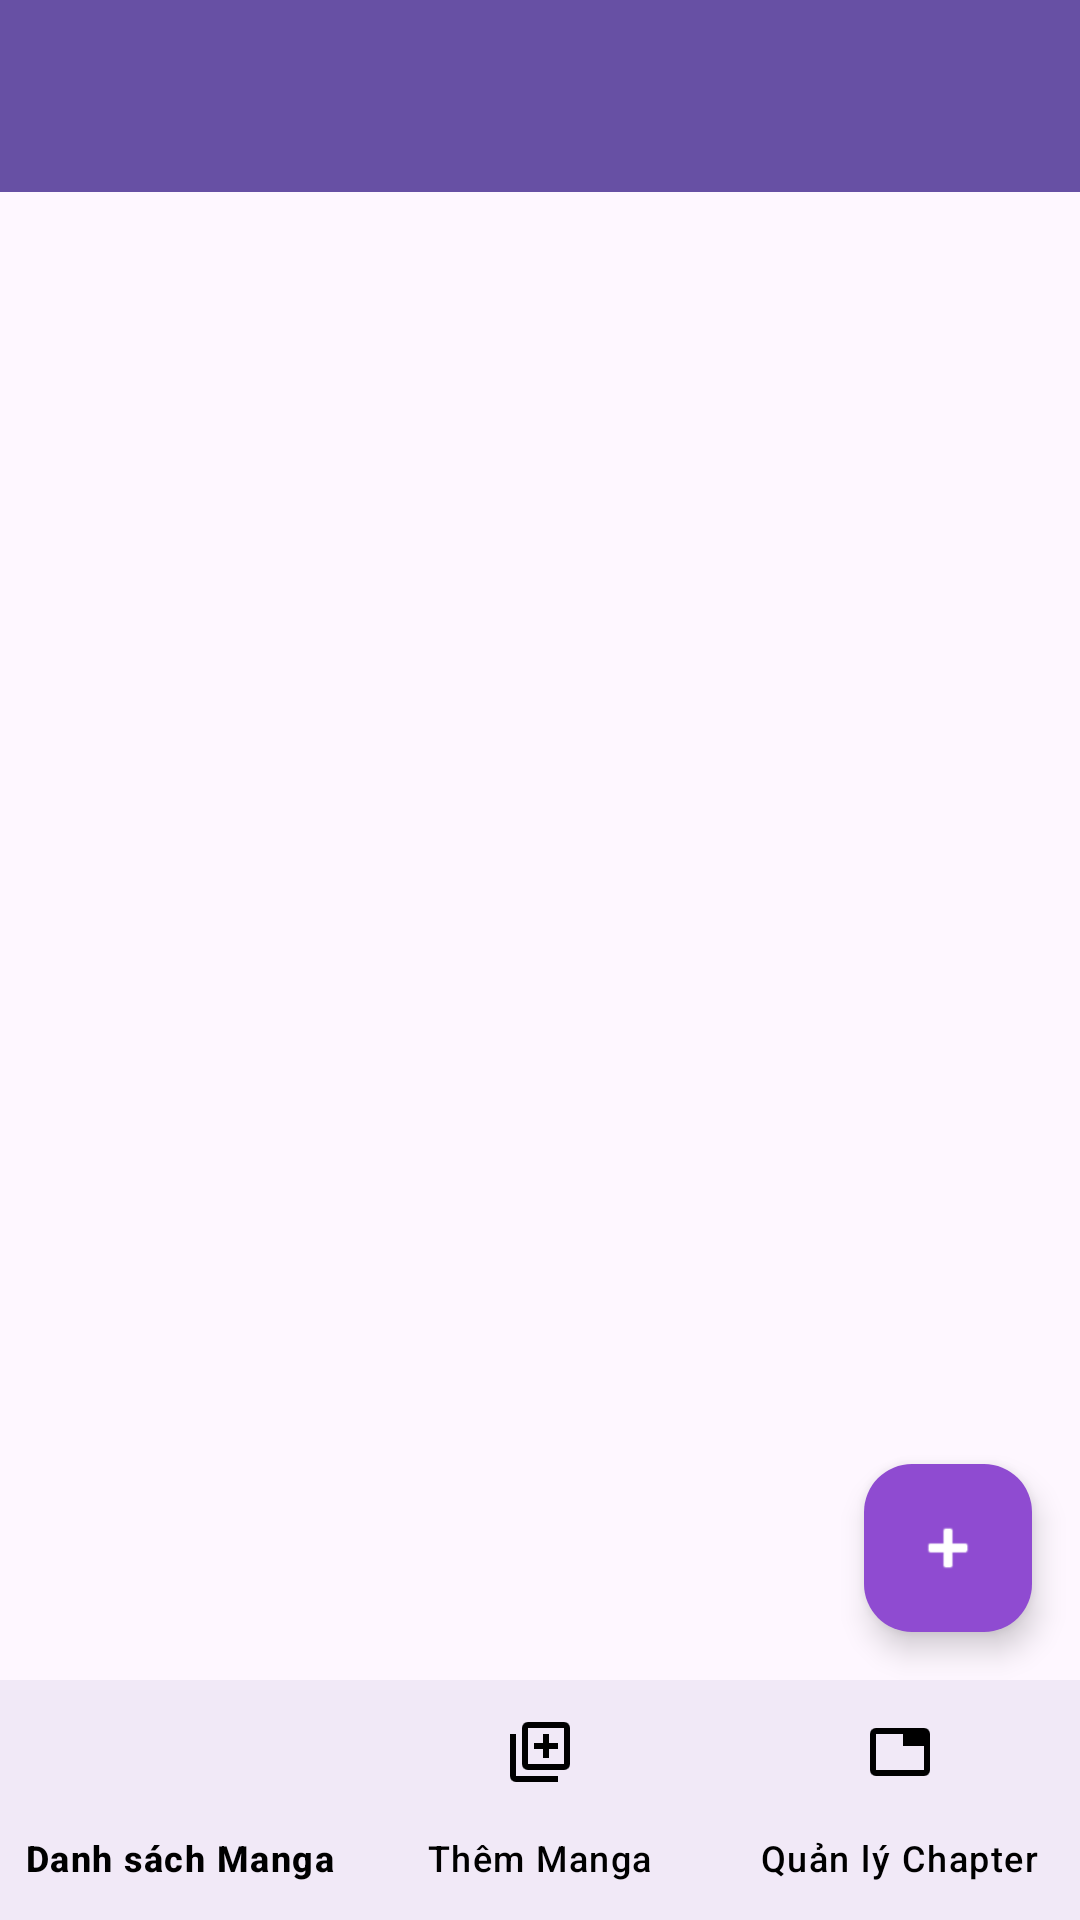

This screen was rendered from an Android layout file. Write that file and the resources it references.
<!-- AndroidManifest.xml: application theme Theme.ReadingLmao -->
<!-- res/layout/activity_manage_chapter.xml -->
<LinearLayout xmlns:android="http://schemas.android.com/apk/res/android"
    android:layout_width="match_parent"
    android:layout_height="match_parent"
    xmlns:app="http://schemas.android.com/apk/res-auto"
    android:orientation="vertical">

    
    <androidx.appcompat.widget.Toolbar
        android:id="@+id/admin_toolbar"
        android:layout_width="match_parent"
        android:layout_height="wrap_content"
        android:background="?attr/colorPrimary"
        android:theme="@style/ThemeOverlay.AppCompat.Dark.ActionBar" />

    
    <FrameLayout
        android:layout_width="match_parent"
        android:layout_height="0dp"
        android:layout_weight="1">


        
        <androidx.recyclerview.widget.RecyclerView
            android:id="@+id/recyclerView"
            android:layout_width="match_parent"
            android:layout_height="match_parent" />
        <com.google.android.material.floatingactionbutton.FloatingActionButton
            android:id="@+id/btnAdd"
            android:layout_width="wrap_content"
            android:layout_height="wrap_content"
            android:layout_gravity="end|bottom"
            android:layout_margin="16dp"
            android:src="@android:drawable/ic_input_add"
            app:backgroundTint="#8F4BD1"
            app:tint="@android:color/white"/>
    </FrameLayout>

    
    <com.google.android.material.bottomnavigation.BottomNavigationView
        android:id="@+id/admin_bottom_navigation"
        android:layout_width="match_parent"
        android:layout_height="wrap_content"
        app:menu="@menu/admin_menu"
        android:background="?attr/colorSurface"
        app:itemIconTint="@color/black"
        app:itemTextColor="@color/black"/>


</LinearLayout>
<!-- resources referenced by this layout -->
<resources>
  <color name="black">#FF000000</color>
  <style name="Theme.ReadingLmao" parent="Base.Theme.ReadingLmao" />
  <style name="Base.Theme.ReadingLmao" parent="Theme.Material3.DayNight.NoActionBar">
          
          
      </style>
</resources>
